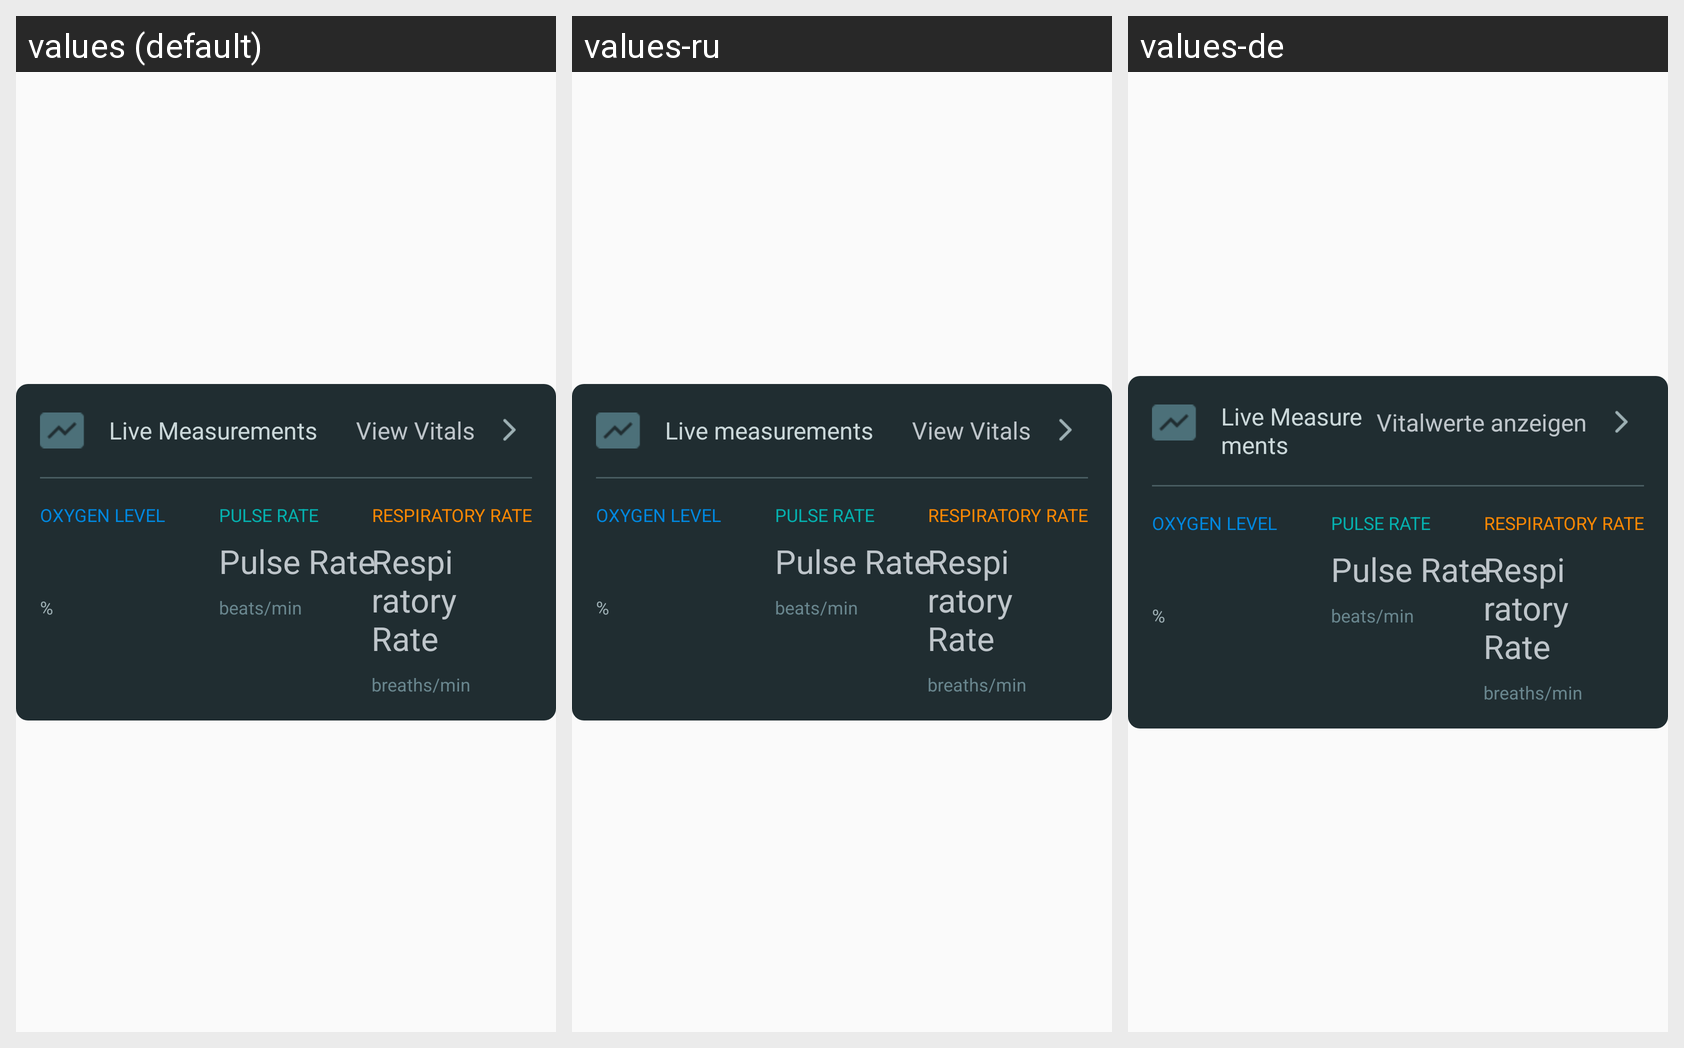

The Android screen above is rendered under several locales of the same app. Produce the string resources it draws, with the default and per-locale values.
Android screen res/layout/fragment_session_measurement.xml rendered under 3 locales, left to right: values (default), values-ru, values-de. Device: Nexus 5 (rendered at 1080×1920; each locale shown at half size, 540×960, under a caption strip naming it); theme AppTheme.
Strings drawn on this screen, with the default value and each locale's value (text and hints the layout hard-codes, and strings that could not be matched under every locale, appear in the picture but are not listed):

measurement_title_live
  values: Live Measurements
  values-ru: Live measurements
  values-de: Live Measurements  [not translated; the default value is used]

view_vitals_title
  values: View Vitals
  values-ru: View Vitals  [not translated; the default value is used]
  values-de: Vitalwerte anzeigen

measurement_title_SPO2
  values: Oxygen Level
  values-ru: Oxygen Level  [not translated; the default value is used]
  values-de: Oxygen Level  [not translated; the default value is used]

measurement_title_PR
  values: Pulse Rate
  values-ru: Pulse Rate  [not translated; the default value is used]
  values-de: Pulse Rate  [not translated; the default value is used]

measurement_title_RRP
  values: Respiratory Rate
  values-ru: Respiratory Rate  [not translated; the default value is used]
  values-de: Respiratory Rate  [not translated; the default value is used]

oxygen_level_subtitle
  values: %
  values-ru: %  [not translated; the default value is used]
  values-de: %  [not translated; the default value is used]

pulse_rate_subtitle
  values: beats/min
  values-ru: beats/min  [not translated; the default value is used]
  values-de: beats/min  [not translated; the default value is used]

respiratory_rate_subtitle
  values: breaths/min
  values-ru: breaths/min  [not translated; the default value is used]
  values-de: breaths/min  [not translated; the default value is used]
